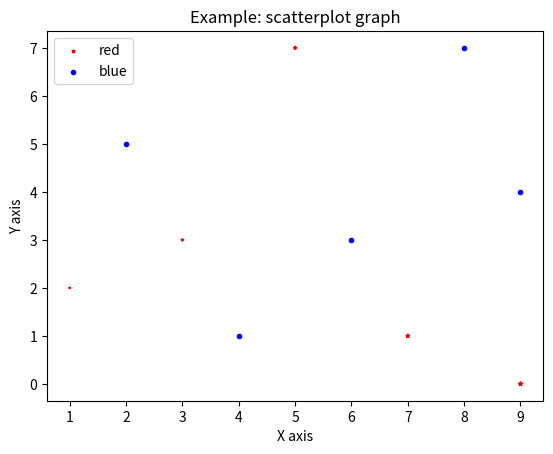

This chart was generated by the following Python code: (Note: this script raises an exception after producing the figure.)
import matplotlib.pyplot as plt


PATH = 'matplotlib/view/graph/'
GRAPH = 'scatterplot'

x0 = [1, 3, 5, 7, 9]
y0 = [2, 3, 7, 1, 0]

x1 = [2, 4, 6, 8, 9]
y1 = [5, 1, 3, 7, 4]

# plt.plot(x0, y0, label = "red", color="#000000", linestyle=":", linewidth=5)
plt.scatter(x0, y0, label = "red", color="r", marker="*",s=x0)
plt.scatter(x1, y1, label = "blue", color="b", marker=".")

plt.title('Example: '+GRAPH+' graph')
plt.xlabel("X axis")
plt.ylabel("Y axis")
plt.legend()

plt.savefig(PATH+GRAPH+'.pdf', dpi=300)